Run: headless pygame with SDL's dummy video driver; simulated clock (each Clock.tick advances the game by its frame time, no real sleeping); random seed 0; keys injected as events and as key.get_pressed() state; no mouse input.
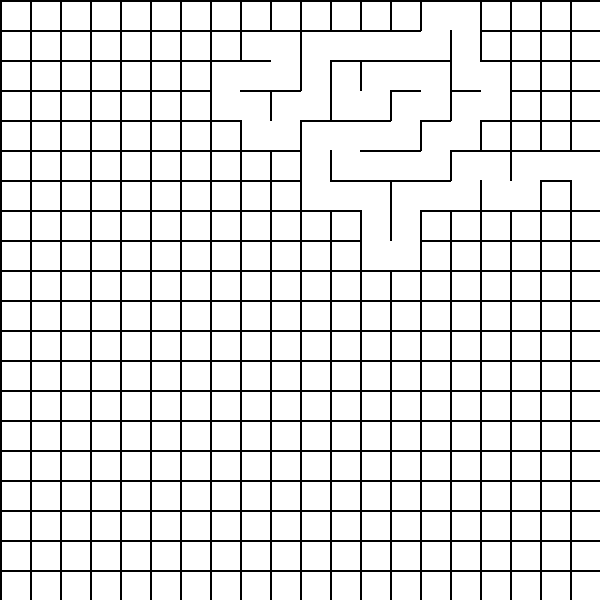
Frame 1 of 4 · flips 1–60 · no input
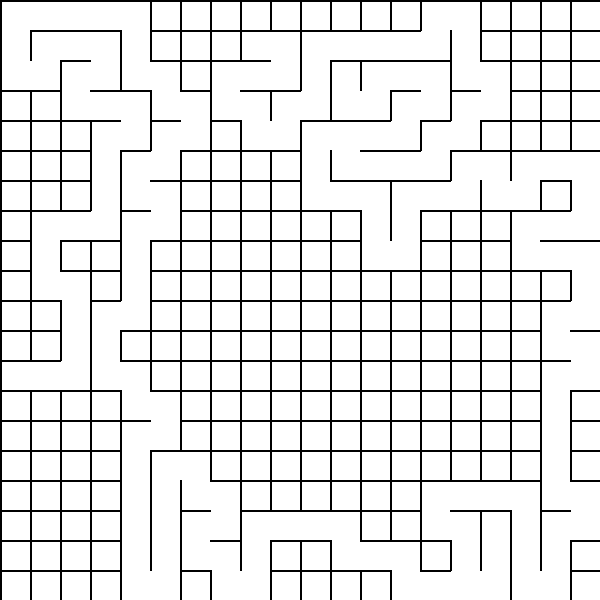
Frame 2 of 4 · flips 61–180 · tapped SPACE, RETURN · held RIGHT (→), D
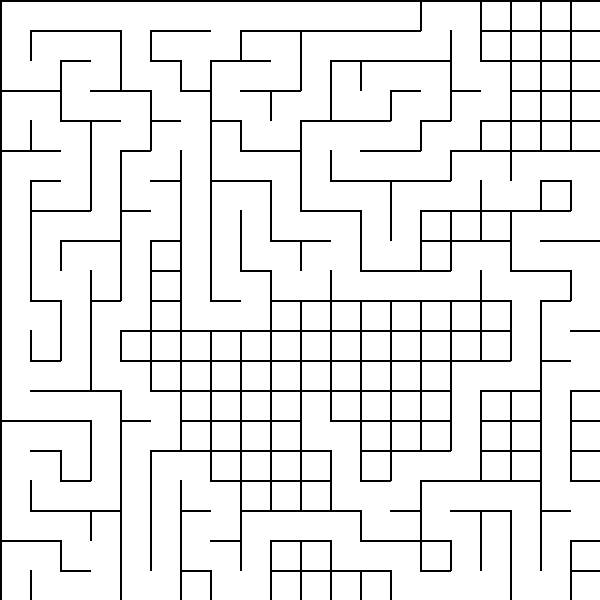
Frame 3 of 4 · flips 181–300 · held DOWN (↓), S
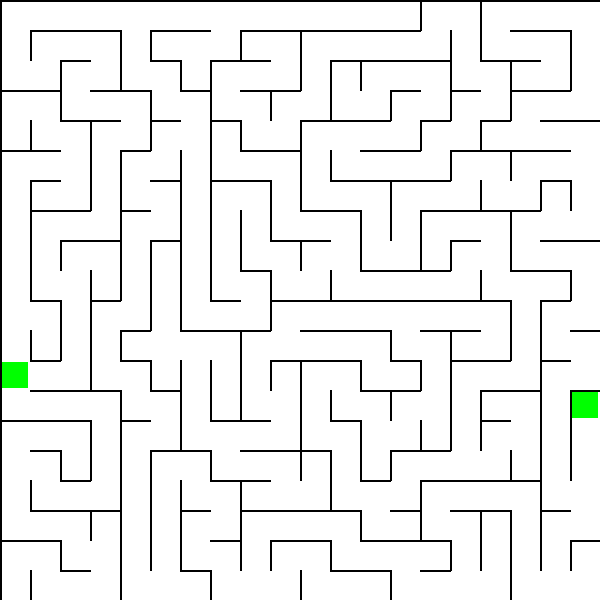
Frame 4 of 4 · flips 301–420 · held LEFT (←), A, UP (↑), W

The pygame program that drew these frames:

import pygame
import sys
import random
from collections import deque

# -------------------------------
# Constants & Configuration
# -------------------------------
R = 20                # rows
C = 20                # columns
CELL_SIZE = 30        # pixels per cell
WIDTH = C * CELL_SIZE
HEIGHT = R * CELL_SIZE
FPS = 60

# Colors
WHITE = (255, 255, 255)
BLACK = (0, 0, 0)
RED   = (255, 0, 0)
BLUE  = (0, 0, 255)
GREEN = (0, 255, 0)
GRAY  = (200, 200, 200)

# Speed of animation (milliseconds per wall removal)
GENERATION_DELAY = 20
SOLVER_DELAY = 50

# Bonus: create extra cycles (remove 5% of walls after generation)
BONUS_CYCLES = True
EXTRA_WALL_REMOVE_PROB = 0.05

# -------------------------------
# Maze Data Structures
# -------------------------------
# northWall[r][c] = True  -> solid wall above cell (r,c)
# eastWall[r][c]  = True  -> solid wall to the right of cell (r,c)
northWall = [[True for _ in range(C)] for _ in range(R)]
eastWall  = [[True for _ in range(C)] for _ in range(R)]

# Visited array for generation
visited_gen = [[False for _ in range(C)] for _ in range(R)]

# Start and end positions (left edge & right edge)
start_pos = (0, 0)   # will be set later
end_pos   = (0, 0)

# -------------------------------
# Utility Functions
# -------------------------------
def remove_wall_between(cell_a, cell_b):
    """
    Remove the wall between two adjacent cells.
    cell_a and cell_b are tuples (r,c).
    """
    r1, c1 = cell_a
    r2, c2 = cell_b
    if r1 == r2:  # same row -> horizontal neighbours (left/right)
        if c1 < c2:
            # cell_a is left, cell_b is right -> remove east wall of a
            eastWall[r1][c1] = False
        else:
            eastWall[r2][c2] = False
    elif c1 == c2:  # same column -> vertical neighbours (up/down)
        if r1 < r2:
            # cell_a is above, cell_b is below -> remove north wall of b
            northWall[r2][c1] = False
        else:
            northWall[r1][c1] = False

def get_unvisited_neighbors(r, c):
    """Return list of neighbor positions that are inside grid and not visited during generation."""
    neighbors = []
    # Up
    if r > 0 and not visited_gen[r-1][c]:
        neighbors.append((r-1, c))
    # Down
    if r < R-1 and not visited_gen[r+1][c]:
        neighbors.append((r+1, c))
    # Left
    if c > 0 and not visited_gen[r][c-1]:
        neighbors.append((r, c-1))
    # Right
    if c < C-1 and not visited_gen[r][c+1]:
        neighbors.append((r, c+1))
    return neighbors

def draw_maze(screen, show_start_end=True):
    """Draw all walls (north and east) and optionally start/end markers."""
    screen.fill(WHITE)

    # Draw north walls and east walls
    for r in range(R):
        for c in range(C):
            x = c * CELL_SIZE
            y = r * CELL_SIZE
            if northWall[r][c]:
                pygame.draw.line(screen, BLACK, (x, y), (x + CELL_SIZE, y), 2)
            if eastWall[r][c]:
                pygame.draw.line(screen, BLACK, (x + CELL_SIZE, y), (x + CELL_SIZE, y + CELL_SIZE), 2)

    # Draw south and west boundaries (outer walls)
    # Bottom boundary: south walls of last row are drawn as north walls of phantom row
    for c in range(C):
        pygame.draw.line(screen, BLACK, (c*CELL_SIZE, HEIGHT), ((c+1)*CELL_SIZE, HEIGHT), 2)
    # Right boundary
    for r in range(R):
        pygame.draw.line(screen, BLACK, (WIDTH, r*CELL_SIZE), (WIDTH, (r+1)*CELL_SIZE), 2)
    # Left boundary (except where start gap is) – draw but solver knows start is open
    for r in range(R):
        pygame.draw.line(screen, BLACK, (0, r*CELL_SIZE), (0, (r+1)*CELL_SIZE), 2)
    # Top boundary
    for c in range(C):
        pygame.draw.line(screen, BLACK, (c*CELL_SIZE, 0), ((c+1)*CELL_SIZE, 0), 2)

    if show_start_end:
        # Mark start (left edge) with a small green square
        sr, sc = start_pos
        sx = sc * CELL_SIZE + 2
        sy = sr * CELL_SIZE + 2
        pygame.draw.rect(screen, GREEN, (sx, sy, CELL_SIZE-4, CELL_SIZE-4))
        # Mark end (right edge) with a small green square
        er, ec = end_pos
        ex = ec * CELL_SIZE + 2
        ey = er * CELL_SIZE + 2
        pygame.draw.rect(screen, GREEN, (ex, ey, CELL_SIZE-4, CELL_SIZE-4))

    pygame.display.flip()

def draw_circle_at(screen, pos, color):
    """Draw a filled circle at the center of cell 'pos' (r,c)."""
    r, c = pos
    center_x = c * CELL_SIZE + CELL_SIZE // 2
    center_y = r * CELL_SIZE + CELL_SIZE // 2
    pygame.draw.circle(screen, color, (center_x, center_y), CELL_SIZE // 3)

def generate_maze(screen, clock):
    """
    Randomized DFS (stack) maze generation.
    Returns True when finished.
    """
    # Reset walls and visited
    for r in range(R):
        for c in range(C):
            northWall[r][c] = True
            eastWall[r][c] = True
            visited_gen[r][c] = False

    # Choose random starting cell
    r = random.randrange(R)
    c = random.randrange(C)
    visited_gen[r][c] = True
    stack = [(r, c)]

    while stack:
        current = stack[-1]
        r, c = current
        neighbors = get_unvisited_neighbors(r, c)
        if neighbors:
            # Choose a random unvisited neighbor
            next_cell = random.choice(neighbors)
            remove_wall_between(current, next_cell)
            nr, nc = next_cell
            visited_gen[nr][nc] = True
            stack.append(next_cell)

            # Animate
            draw_maze(screen, show_start_end=False)
            pygame.time.delay(GENERATION_DELAY)
            clock.tick(FPS)
        else:
            # Dead end -> backtrack
            stack.pop()

    # All cells visited -> maze is a spanning tree.
    return True

def solve_maze_mouse(screen, clock):
    """
    Backtracking solver using a stack.
    Red dot = current position, Blue dot = dead end.
    Returns path (list of positions) if found, else None.
    """
    # Reset solver visited (different from generation visited)
    visited_solver = [[False for _ in range(C)] for _ in range(R)]
    stack = [start_pos]
    visited_solver[start_pos[0]][start_pos[1]] = True
    current = start_pos

    while stack:
        r, c = current
        # Draw current as red dot
        draw_maze(screen, show_start_end=True)
        draw_circle_at(screen, current, RED)
        pygame.display.flip()
        pygame.time.delay(SOLVER_DELAY)
        clock.tick(FPS)

        if current == end_pos:
            # Found exit
            return stack  # path

        # Try all four directions (order: up, right, down, left)
        # Check for no wall between current and neighbor
        moved = False
        # Up
        if r > 0 and not northWall[r][c] and not visited_solver[r-1][c]:
            next_cell = (r-1, c)
            visited_solver[next_cell[0]][next_cell[1]] = True
            stack.append(next_cell)
            current = next_cell
            moved = True
        # Right
        elif c < C-1 and not eastWall[r][c] and not visited_solver[r][c+1]:
            next_cell = (r, c+1)
            visited_solver[next_cell[0]][next_cell[1]] = True
            stack.append(next_cell)
            current = next_cell
            moved = True
        # Down
        elif r < R-1 and not northWall[r+1][c] and not visited_solver[r+1][c]:
            next_cell = (r+1, c)
            visited_solver[next_cell[0]][next_cell[1]] = True
            stack.append(next_cell)
            current = next_cell
            moved = True
        # Left
        elif c > 0 and not eastWall[r][c-1] and not visited_solver[r][c-1]:
            next_cell = (r, c-1)
            visited_solver[next_cell[0]][next_cell[1]] = True
            stack.append(next_cell)
            current = next_cell
            moved = True

        if not moved:
            # Dead end: mark blue, backtrack
            draw_circle_at(screen, current, BLUE)
            pygame.display.flip()
            pygame.time.delay(SOLVER_DELAY)
            stack.pop()
            if stack:
                current = stack[-1]
            else:
                return None  # no path (should not happen in a proper maze)
    return None

def add_extra_walls():
    """Bonus: remove some existing walls (with probability) to create cycles."""
    if not BONUS_CYCLES:
        return
    for r in range(R):
        for c in range(C):
            # Remove north wall with probability (except top boundary)
            if r > 0 and random.random() < EXTRA_WALL_REMOVE_PROB:
                northWall[r][c] = False
            # Remove east wall with probability (except right boundary)
            if c < C-1 and random.random() < EXTRA_WALL_REMOVE_PROB:
                eastWall[r][c] = False

def left_hand_rule_solve(screen, clock):
    """
    Implement the 'shoulder-to-the-wall' (left-hand rule) solver.
    Returns True if it reaches the end, False if it loops indefinitely (simplified detection).
    Note: This is for demonstration of the bonus; it may fail when cycles exist.
    """
    # Directions: 0=up, 1=right, 2=down, 3=left
    direction = 1  # start facing right (towards interior from left edge)
    r, c = start_pos
    visited_states = set()  # to detect loops
    steps = 0
    max_steps = R*C*4

    while (r, c) != end_pos and steps < max_steps:
        draw_maze(screen, show_start_end=True)
        draw_circle_at(screen, (r, c), RED)
        pygame.display.flip()
        pygame.time.delay(50)
        clock.tick(FPS)

        state = (r, c, direction)
        if state in visited_states:
            # Likely in a cycle -> cannot reach exit
            return False
        visited_states.add(state)

        # Try left, forward, right, backward in that order
        # directions: left = (direction - 1) % 4, forward = direction, etc.
        for turn in [-1, 0, 1, 2]:  # left, straight, right, back
            new_dir = (direction + turn) % 4
            dr, dc = [( -1, 0), (0, 1), (1, 0), (0, -1)][new_dir]
            nr, nc = r + dr, c + dc
            if nr < 0 or nr >= R or nc < 0 or nc >= C:
                continue
            # Check wall between (r,c) and (nr,nc)
            blocked = False
            if dr == -1:  # up
                if northWall[r][c]:
                    blocked = True
            elif dr == 1:  # down
                if northWall[nr][nc]:
                    blocked = True
            elif dc == 1:  # right
                if eastWall[r][c]:
                    blocked = True
            elif dc == -1:  # left
                if eastWall[nr][nc]:
                    blocked = True
            if not blocked:
                r, c = nr, nc
                direction = new_dir
                break
        steps += 1

    return (r, c) == end_pos

# -------------------------------
# Main Program
# -------------------------------
def main():
    pygame.init()
    screen = pygame.display.set_mode((WIDTH, HEIGHT))
    pygame.display.set_caption("Maze Generator & Solver")
    clock = pygame.time.Clock()

    # Choose start on left edge (column 0) and end on right edge (column C-1)
    global start_pos, end_pos
    start_pos = (random.randrange(R), 0)
    end_pos   = (random.randrange(R), C-1)

    # Phase 1: Generate proper maze (spanning tree)
    print("Generating maze (mouse eating walls)...")
    generate_maze(screen, clock)
    print("Generation finished. Press any key to start solver...")
    # Wait for user to watch the final maze
    waiting = True
    while waiting:
        for event in pygame.event.get():
            if event.type == pygame.QUIT:
                pygame.quit()
                sys.exit()
            if event.type == pygame.KEYDOWN:
                waiting = False
        clock.tick(FPS)

    # Phase 2: Solve the maze with backtracking (red/blue dots)
    print("Solving maze with backtracking (red dot = current, blue = dead end)...")
    path = solve_maze_mouse(screen, clock)
    if path:
        print(f"Path found! Length: {len(path)} steps.")
    else:
        print("No path found (should not happen in a proper maze).")

    # Phase 3: Bonus - add cycles and show left-hand rule failure
    if BONUS_CYCLES:
        print("\n--- BONUS: Adding extra walls (cycles) ---")
        add_extra_walls()
        print("Maze now contains cycles. Re-drawing...")
        draw_maze(screen, show_start_end=True)
        pygame.display.flip()
        pygame.time.delay(2000)

        print("Now running 'left-hand rule' solver on cyclic maze...")
        success = left_hand_rule_solve(screen, clock)
        if success:
            print("Left-hand rule reached the exit (unlikely with cycles).")
        else:
            print("Left-hand rule FAILED to reach exit (stuck in a cycle or dead end).")
        print("This demonstrates that adding cycles defeats the simple shoulder-to-the-wall method.")

        # Also show that backtracking solver still works (optional)
        print("\nHowever, backtracking solver still works on the cyclic maze:")
        path2 = solve_maze_mouse(screen, clock)
        if path2:
            print("Backtracking solver succeeded again.")
        else:
            print("Backtracking solver also failed (should not happen).")

    # Wait for user to close
    print("\nDone. Close the window to exit.")
    while True:
        for event in pygame.event.get():
            if event.type == pygame.QUIT:
                pygame.quit()
                sys.exit()
        clock.tick(FPS)

if __name__ == "__main__":
    main()
